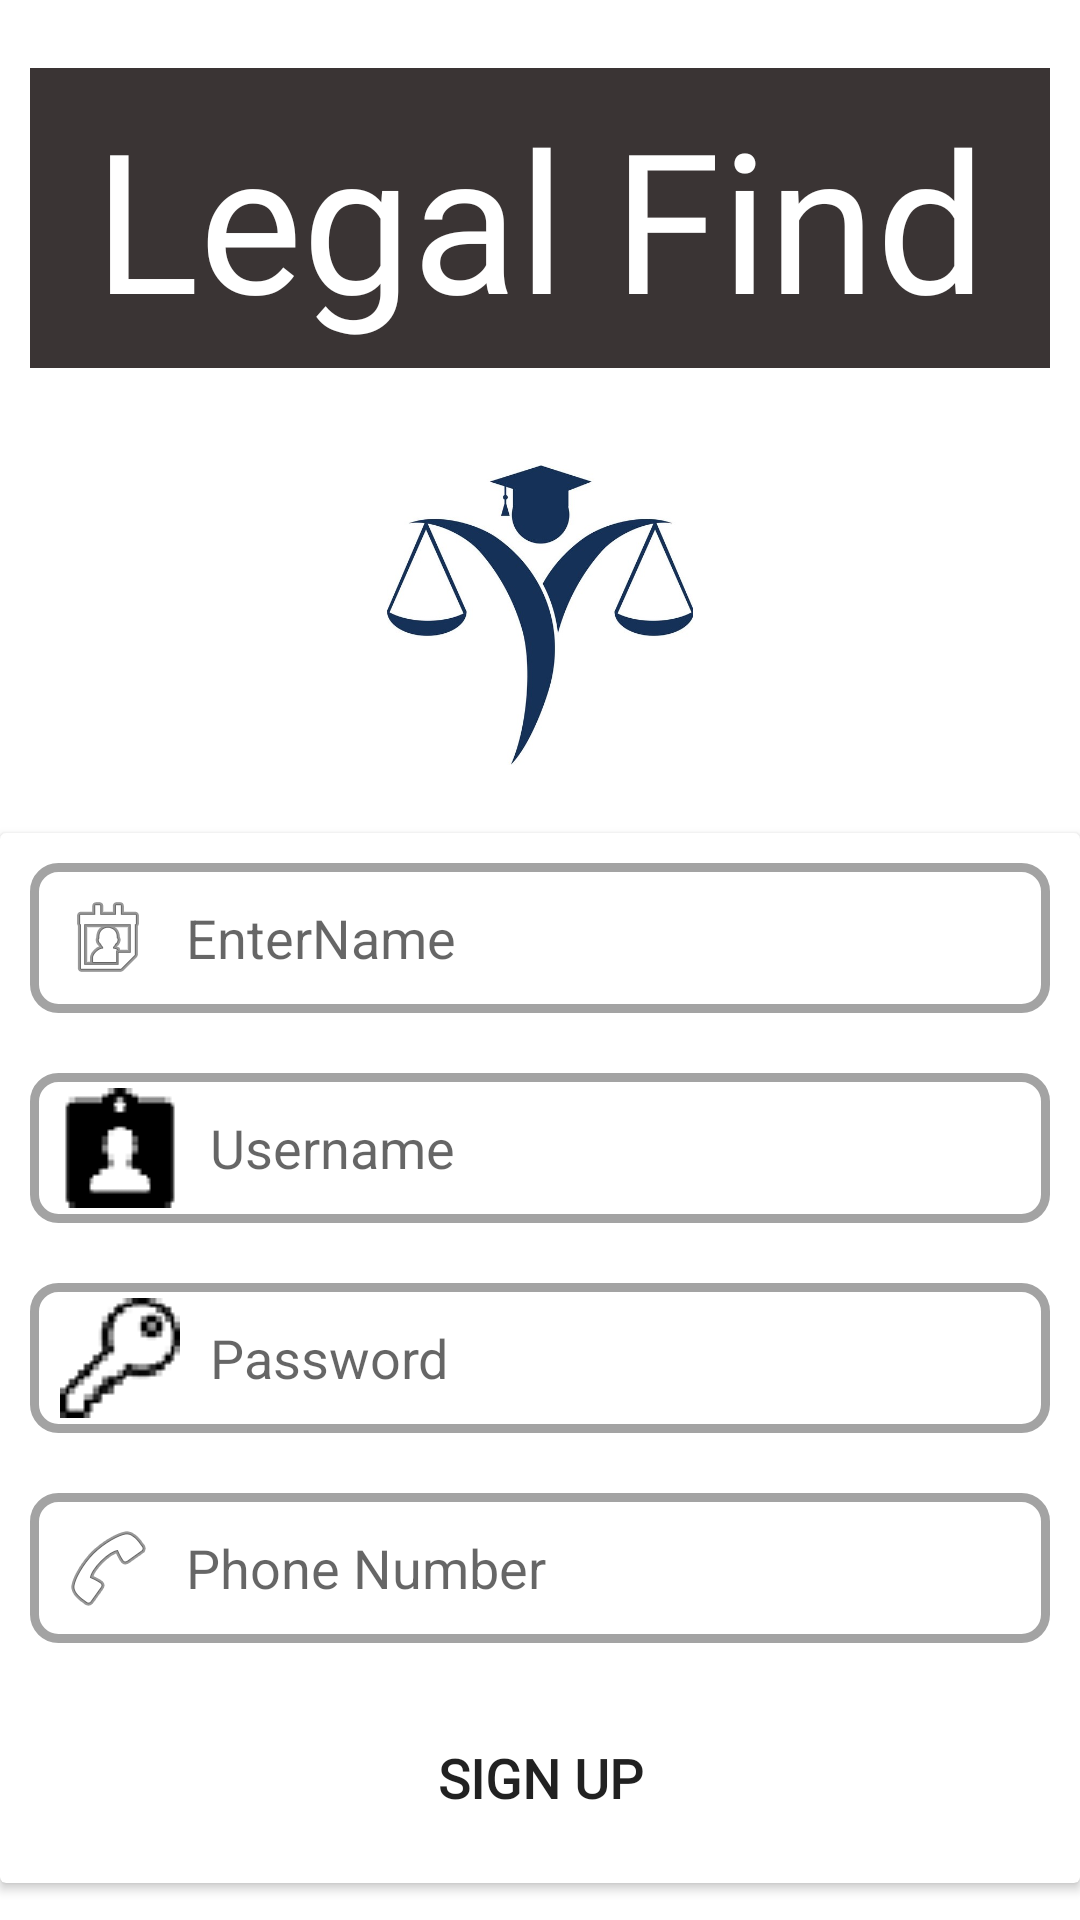

This screen was rendered from an Android layout file. Write that file and the resources it references.
<!-- AndroidManifest.xml: application theme Theme.Hellobol -->
<!-- res/layout/activity_signup.xml -->
<?xml version="1.0" encoding="utf-8"?>
<androidx.constraintlayout.widget.ConstraintLayout xmlns:android="http://schemas.android.com/apk/res/android"
    xmlns:app="http://schemas.android.com/apk/res-auto"
    xmlns:tools="http://schemas.android.com/tools"
    android:layout_width="match_parent"
    android:layout_height="match_parent"
    tools:context=".signup">

    <TextView
        android:id="@+id/titleText3"
        android:layout_width="match_parent"
        android:layout_height="100dp"
        android:layout_margin="10dp"
        android:background="#3A3434"
        android:fontFamily="@font/almendra_sc"
        android:gravity="center_horizontal|center_vertical"
        android:text="Legal Find"
        android:textAppearance="@style/TextAppearance.AppCompat.Large"
        android:textColor="@color/white"
        android:textSize="65sp"
        app:layout_constraintBottom_toTopOf="@+id/imageView"
        app:layout_constraintEnd_toEndOf="parent"
        app:layout_constraintStart_toStartOf="parent"
        app:layout_constraintTop_toTopOf="parent"
        app:layout_constraintVertical_bias="0.51" />

    <ImageView
        android:id="@+id/imageView"
        android:layout_width="match_parent"
        android:layout_height="100dp"
        android:layout_marginTop="10dp"
        android:layout_marginBottom="10dp"
        app:layout_constraintBottom_toTopOf="@+id/cardView2"
        app:layout_constraintEnd_toEndOf="parent"
        app:layout_constraintStart_toStartOf="parent"
        app:layout_constraintTop_toBottomOf="@+id/titleText3"
        app:srcCompat="@drawable/legallogo" />

    <androidx.cardview.widget.CardView
        android:id="@+id/cardView2"
        android:layout_width="match_parent"
        android:layout_height="wrap_content"
        app:layout_constraintBottom_toBottomOf="parent"
        app:layout_constraintEnd_toEndOf="parent"
        app:layout_constraintHorizontal_bias="0.4"
        app:layout_constraintStart_toStartOf="parent"
        app:layout_constraintTop_toBottomOf="@+id/imageView">

        <LinearLayout
            android:layout_width="match_parent"
            android:layout_height="match_parent"
            android:orientation="vertical">

            <EditText
                android:id="@+id/nameTextbox"
                android:layout_width="match_parent"
                android:layout_height="50dp"
                android:layout_margin="10dp"
                android:background="@drawable/meetingidtextbox"
                android:drawableLeft="@android:drawable/ic_menu_my_calendar"
                android:drawablePadding="10dp"
                android:ems="10"
                android:hint="EnterName"
                android:inputType="textPersonName"
                android:paddingLeft="10dp" />

            <EditText
                android:id="@+id/email2"
                android:layout_width="match_parent"
                android:layout_height="50dp"
                android:layout_margin="10dp"
                android:background="@drawable/meetingidtextbox"
                android:drawableLeft="@drawable/idcard"
                android:drawablePadding="10dp"
                android:ems="10"
                android:gravity="center_vertical"
                android:hint="Username"
                android:inputType="textEmailAddress"
                android:paddingLeft="10dp" />

            <EditText
                android:id="@+id/password2"
                android:layout_width="match_parent"
                android:layout_height="50dp"
                android:layout_margin="10dp"
                android:background="@drawable/meetingidtextbox"
                android:drawableLeft="@drawable/key"
                android:drawablePadding="10dp"
                android:ems="10"
                android:gravity="center_vertical"
                android:hint="Password"
                android:inputType="textPassword"
                android:paddingLeft="10dp" />

            <EditText
                android:id="@+id/phonenumber"
                android:layout_width="match_parent"
                android:layout_height="50dp"
                android:layout_margin="10dp"
                android:background="@drawable/meetingidtextbox"
                android:drawableLeft="@android:drawable/ic_menu_call"
                android:drawablePadding="10dp"
                android:ems="10"
                android:hint="Phone Number"
                android:inputType="phone"
                android:paddingLeft="10dp"
                android:textSize="18sp" />

            <Button
                android:id="@+id/SignUpButton"
                android:layout_width="match_parent"
                android:layout_height="50dp"
                android:layout_margin="10dp"
                android:background="@drawable/loginbutton"
                android:fontFamily="@font/almendra_sc"
                android:gravity="center_horizontal|center_vertical"
                android:text="Sign Up"
                android:textSize="18sp"
                android:textStyle="bold" />

        </LinearLayout>
    </androidx.cardview.widget.CardView>
</androidx.constraintlayout.widget.ConstraintLayout>
<!-- resources referenced by this layout -->
<resources>
  <!-- drawable idcard: png bitmap (drawable, 701 bytes) -->
  <!-- drawable key: png bitmap (drawable, 1114 bytes) -->
  <!-- drawable legallogo: jpg bitmap (drawable, 58013 bytes) -->
  <!-- drawable meetingidtextbox (drawable-v24) -->
  <?xml version="1.0" encoding="utf-8"?>
  <shape xmlns:android="http://schemas.android.com/apk/res/android">
  <stroke android:color="#A3A3A3" android:width="3dp"/>
      <corners android:radius="8dp"/>
  
  </shape>
  <style name="Theme.Hellobol" parent="Theme.MaterialComponents.DayNight.NoActionBar">
          
          <item name="colorPrimary">@color/black</item>
          <item name="colorPrimaryVariant">@color/purple_700</item>
          <item name="colorOnPrimary">@color/white</item>
          
          <item name="colorSecondary">@color/teal_200</item>
          <item name="colorSecondaryVariant">@color/teal_700</item>
          <item name="colorOnSecondary">@color/black</item>
          
          <item name="android:statusBarColor" tools:targetApi="l">?attr/colorPrimaryVariant</item>
          
      </style>
  <!-- not gathered from this repository: default colours our renderer supplied (Android Studio template values) -->
  <color name="purple_700">#FF3700B3</color>
  <color name="teal_200">#FF03DAC5</color>
  <color name="teal_700">#FF018786</color>
  <color name="black">#FF000000</color>
  <color name="white">#FFFFFFFF</color>
</resources>
